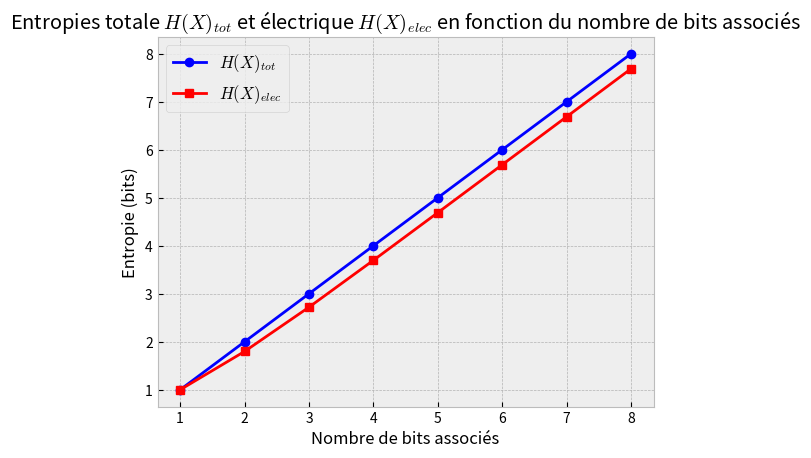
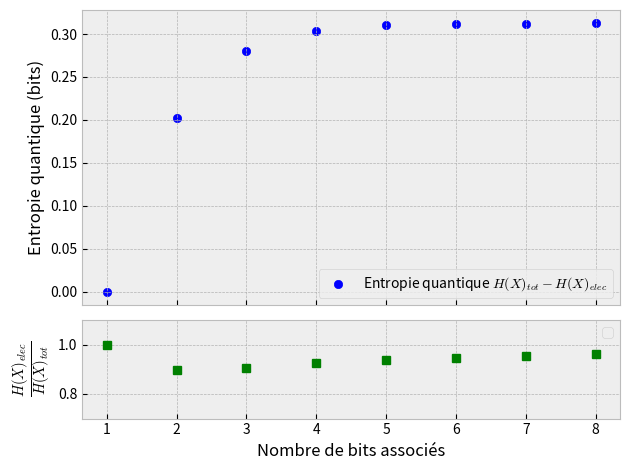

These figures' Python source, in order:
import matplotlib.pyplot as plt

# Données d'exemple
shot_noise = [0.999999002902380, 1.999994219079088, 2.999993720192213, 3.999988910046850, 4.999983607415463, 5.999958552979077, 6.999887333388171, 7.999664037084800]
elec_noise = [0.999998018953857, 1.798076440964921, 2.720303818071622, 3.696653530581686, 4.689975030737737, 5.688254202670185, 6.687720484499577, 7.687306596765112]

# Calcul de la différence
difference = [a - b for a, b in zip(shot_noise, elec_noise)]
ratio = [a / b for a, b in zip(elec_noise, shot_noise)]

# Indices pour l'abscisse
x = range(1,len(shot_noise)+1)
plt.style.use('bmh')  # Utilisation du style 'bmh' pour le graphique
plt.plot(x, shot_noise, label=r"$H(X)_{tot}$", color='blue', marker='o')  # Ronds pour Shot Noisea
plt.plot(x, elec_noise, label=r"$H(X)_{elec}$", color='red', marker='s')  # Carrés pour Elec Noise
plt.legend(fontsize = 12)
plt.xlabel('Nombre de bits associés')
plt.ylabel('Entropie (bits)')
plt.title(r"Entropies totale $H(X)_{tot}$ et électrique $H(X)_{elec}$ en fonction du nombre de bits associés")
plt.show()
# Création de la figure et des sous-graphiques
fig, (ax1, ax2) = plt.subplots(2, 1, sharex=True, gridspec_kw={'height_ratios': [3, 1]})

# Tracé des deux listes sur le premier graphique avec des symboles
ax1.scatter(x, difference, label=r"Entropie quantique $H(X)_{tot}-H(X)_{elec}$", color='blue', marker='o')  # Ronds pour Shot Noise
ax1.set_ylabel('Entropie quantique (bits)')
ax1.legend()

# Tracé de la différence sur le deuxième graphique avec des carrés reliés par des traits
ax2.plot(x, ratio, color='green', marker='s', linestyle='')  # Carrés pour la différence
ax2.set_xlabel('Nombre de bits associés')
ax2.set_ylabel(r"$\frac{H(X)_{elec}}{H(X)_{tot}}$",fontsize = 15)
ax2.set_ylim(0.7, 1.1)  # Limite de l'axe y pour le deuxième graphique
ax2.legend()

# Ajustement de l'espacement entre les sous-graphiques
plt.tight_layout()

# Affichage du graphique
plt.show()
